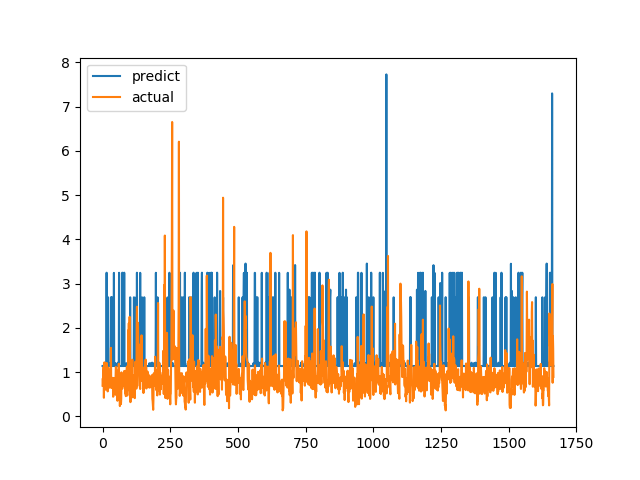

The file beside this chart, header and first rows:
predict, actual
1.137, 0.6915
1.137, 0.8558
1.135, 0.7094
1.136, 1.015
1.136, 1.116
1.136, 0.4183
1.136, 1.002
1.136, 1.219
1.136, 1.143
1.199, 0.6528
1.135, 0.6747
1.136, 0.601
1.136, 0.6695
1.136, 0.6538
1.136, 0.7814
3.245, 1.206
1.136, 0.8469
1.137, 0.8286
1.135, 0.6482
1.136, 0.5624
2.69, 0.7183
1.136, 1.1
1.211, 0.9542
1.136, 0.729
1.137, 0.6694
1.137, 0.8631
1.135, 0.6465
1.136, 0.8223
1.198, 0.9236
1.136, 0.8301
1.136, 1.067
2.689, 1.546
1.136, 0.6827
1.136, 0.6386
2.69, 0.6464
2.69, 0.6881
1.136, 0.7274
1.136, 0.65
1.136, 0.8694
1.136, 0.4409
1.137, 0.4519
1.137, 0.7575
3.241, 0.4952
1.136, 0.6851
1.136, 0.7244
1.136, 0.8654
1.136, 0.74
1.136, 0.8071
1.199, 0.8204
1.137, 1.114
1.135, 1.109
1.136, 0.4751
1.136, 1.039
1.136, 0.9458
1.136, 0.7878
1.136, 0.3505
1.137, 0.9368
1.212, 0.9868
1.135, 0.647
1.136, 1.03
... 1,606 more rows
